Run: headless pygame with SDL's dummy video driver; simulated clock (each Clock.tick advances the game by its frame time, no real sleeping); random seed 0; keys injected as events and as key.get_pressed() state; mouse plan: one left click at the window centre at the start of phase 2, then a move to the lower-right quarter at the start of phase 3.
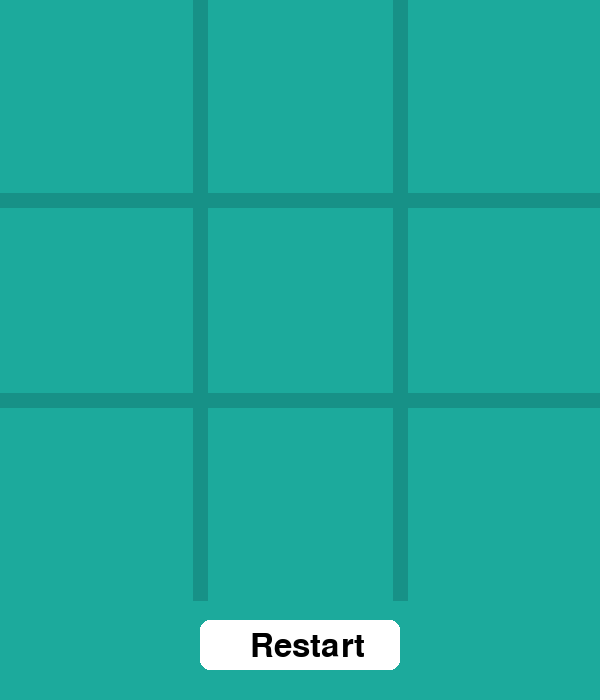
Frame 1 of 4 · flips 1–60 · no input
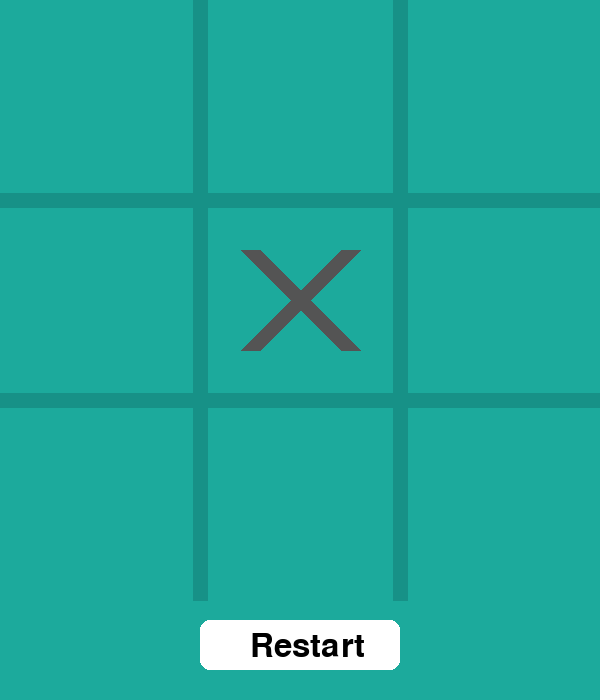
Frame 2 of 4 · flips 61–180 · clicked the window centre · tapped SPACE, RETURN · held RIGHT (→), D
Frame 3 of 4 · flips 181–300 · moved the mouse to the lower-right quarter · held DOWN (↓), S · screen unchanged from frame 2, image omitted
Frame 4 of 4 · flips 301–420 · held LEFT (←), A, UP (↑), W · screen unchanged from frame 3, image omitted

The pygame program that drew these frames:

import pygame
import sys

# Initialize pygame
pygame.init()

# Constants
WIDTH, HEIGHT = 600, 700
BOARD_ROWS, BOARD_COLS = 3, 3
SQUARE_SIZE = WIDTH // BOARD_COLS
LINE_WIDTH = 15
CIRCLE_RADIUS = SQUARE_SIZE // 3
CIRCLE_WIDTH = 15
CROSS_WIDTH = 20
SPACE = SQUARE_SIZE // 4

# Colors
BG_COLOR = (28, 170, 156)
LINE_COLOR = (23, 145, 135)
CIRCLE_COLOR = (239, 231, 200)
CROSS_COLOR = (84, 84, 84)
WHITE = (255, 255, 255)
TEXT_COLOR = (0, 0, 0)

# Game variables
board = [[None] * BOARD_COLS for _ in range(BOARD_ROWS)]
player = "X"
game_over = False

# Font
font = pygame.font.Font(None, 48)

# Create display
screen = pygame.display.set_mode((WIDTH, HEIGHT))
pygame.display.set_caption("Tic-Tac-Toe with High Graphics")
screen.fill(BG_COLOR)


def draw_lines():
    """Draws the grid lines for the board."""
    for i in range(1, BOARD_ROWS):
        pygame.draw.line(screen, LINE_COLOR, (0, i * SQUARE_SIZE), (WIDTH, i * SQUARE_SIZE), LINE_WIDTH)
        pygame.draw.line(screen, LINE_COLOR, (i * SQUARE_SIZE, 0), (i * SQUARE_SIZE, HEIGHT - 100), LINE_WIDTH)


def draw_figures():
    """Draws Xs and Os based on the board state."""
    for row in range(BOARD_ROWS):
        for col in range(BOARD_COLS):
            if board[row][col] == "O":
                pygame.draw.circle(screen, CIRCLE_COLOR,
                                   (int(col * SQUARE_SIZE + SQUARE_SIZE / 2), int(row * SQUARE_SIZE + SQUARE_SIZE / 2)),
                                   CIRCLE_RADIUS, CIRCLE_WIDTH)
            elif board[row][col] == "X":
                start_x = col * SQUARE_SIZE + SPACE
                start_y = row * SQUARE_SIZE + SPACE
                end_x = (col + 1) * SQUARE_SIZE - SPACE
                end_y = (row + 1) * SQUARE_SIZE - SPACE
                pygame.draw.line(screen, CROSS_COLOR, (start_x, start_y), (end_x, end_y), CROSS_WIDTH)
                pygame.draw.line(screen, CROSS_COLOR, (start_x, end_y), (end_x, start_y), CROSS_WIDTH)


def check_winner():
    """Checks if there is a winner and returns the winning player."""
    for row in range(BOARD_ROWS):
        if board[row][0] == board[row][1] == board[row][2] and board[row][0] is not None:
            return board[row][0], [(row, 0), (row, 1), (row, 2)]
    for col in range(BOARD_COLS):
        if board[0][col] == board[1][col] == board[2][col] and board[0][col] is not None:
            return board[0][col], [(0, col), (1, col), (2, col)]
    if board[0][0] == board[1][1] == board[2][2] and board[0][0] is not None:
        return board[0][0], [(0, 0), (1, 1), (2, 2)]
    if board[0][2] == board[1][1] == board[2][0] and board[0][2] is not None:
        return board[0][2], [(0, 2), (1, 1), (2, 0)]
    return None, []


def check_tie():
    """Checks if the board is full, resulting in a tie."""
    for row in board:
        for cell in row:
            if cell is None:
                return False
    return True


def draw_winning_line(cells):
    """Draws a winning line across the winning cells."""
    if cells:
        start_cell = cells[0]
        end_cell = cells[-1]
        start_x = start_cell[1] * SQUARE_SIZE + SQUARE_SIZE // 2
        start_y = start_cell[0] * SQUARE_SIZE + SQUARE_SIZE // 2
        end_x = end_cell[1] * SQUARE_SIZE + SQUARE_SIZE // 2
        end_y = end_cell[0] * SQUARE_SIZE + SQUARE_SIZE // 2
        pygame.draw.line(screen, WHITE, (start_x, start_y), (end_x, end_y), 10)


def restart_game():
    """Resets the game board for a new round."""
    global board, player, game_over
    board = [[None] * BOARD_COLS for _ in range(BOARD_ROWS)]
    player = "X"
    game_over = False
    screen.fill(BG_COLOR)
    draw_lines()
    draw_restart_button()


def draw_restart_button():
    """Draws the restart button."""
    pygame.draw.rect(screen, WHITE, (200, HEIGHT - 80, 200, 50), border_radius=10)
    text = font.render("Restart", True, TEXT_COLOR)
    screen.blit(text, (250, HEIGHT - 70))


# Draw the initial board and restart button
draw_lines()
draw_restart_button()

# Game loop
running = True
while running:
    screen.fill(BG_COLOR)
    draw_lines()
    draw_figures()
    draw_restart_button()

    for event in pygame.event.get():
        if event.type == pygame.QUIT:
            running = False

        if event.type == pygame.MOUSEBUTTONDOWN and not game_over:
            x, y = event.pos
            row = y // SQUARE_SIZE
            col = x // SQUARE_SIZE

            if row < BOARD_ROWS and board[row][col] is None:
                board[row][col] = player
                winner, win_cells = check_winner()

                if winner:
                    print(f"Player {winner} wins!")
                    draw_winning_line(win_cells)
                    game_over = True
                elif check_tie():
                    print("It's a tie!")
                    game_over = True
                player = "O" if player == "X" else "X"

        if event.type == pygame.MOUSEBUTTONDOWN:
            mx, my = event.pos
            if 200 <= mx <= 400 and HEIGHT - 80 <= my <= HEIGHT - 30:
                restart_game()

    pygame.display.update()

pygame.quit()
sys.exit()
